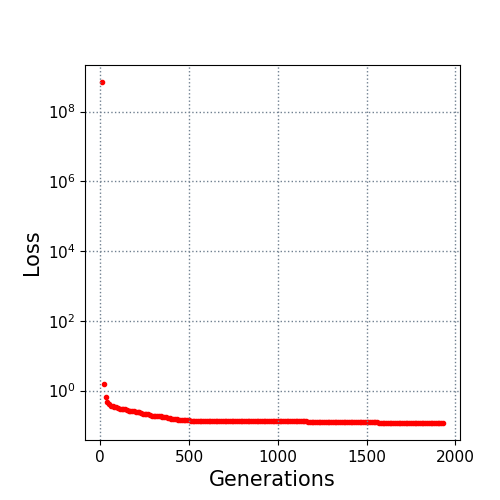

Source data for this figure (header and first rows):
10.0, 700000000.0
20.0, 1.593
30.0, 0.6603
40.0, 0.4729
50.0, 0.4055
60.0, 0.3651
70.0, 0.3533
80.0, 0.3415
90.0, 0.328
100.0, 0.3146
110.0, 0.3053
120.0, 0.2969
130.0, 0.2944
140.0, 0.2901
150.0, 0.276
160.0, 0.2636
170.0, 0.2625
180.0, 0.2598
190.0, 0.2538
200.0, 0.2501
210.0, 0.2455
220.0, 0.2425
230.0, 0.2331
240.0, 0.2195
250.0, 0.213
260.0, 0.2109
270.0, 0.208
280.0, 0.204
290.0, 0.1925
300.0, 0.1925
310.0, 0.191
320.0, 0.191
330.0, 0.1855
340.0, 0.1813
350.0, 0.1733
360.0, 0.1717
370.0, 0.1697
380.0, 0.1637
390.0, 0.1588
400.0, 0.156
410.0, 0.1536
420.0, 0.1504
430.0, 0.1484
440.0, 0.1474
450.0, 0.1447
460.0, 0.143
470.0, 0.1425
480.0, 0.1425
490.0, 0.1405
500.0, 0.1396
510.0, 0.1382
520.0, 0.1377
530.0, 0.1377
540.0, 0.1363
550.0, 0.1363
560.0, 0.1363
570.0, 0.1363
580.0, 0.1363
590.0, 0.1363
600.0, 0.1363
610.0, 0.1363
... 132 more rows
